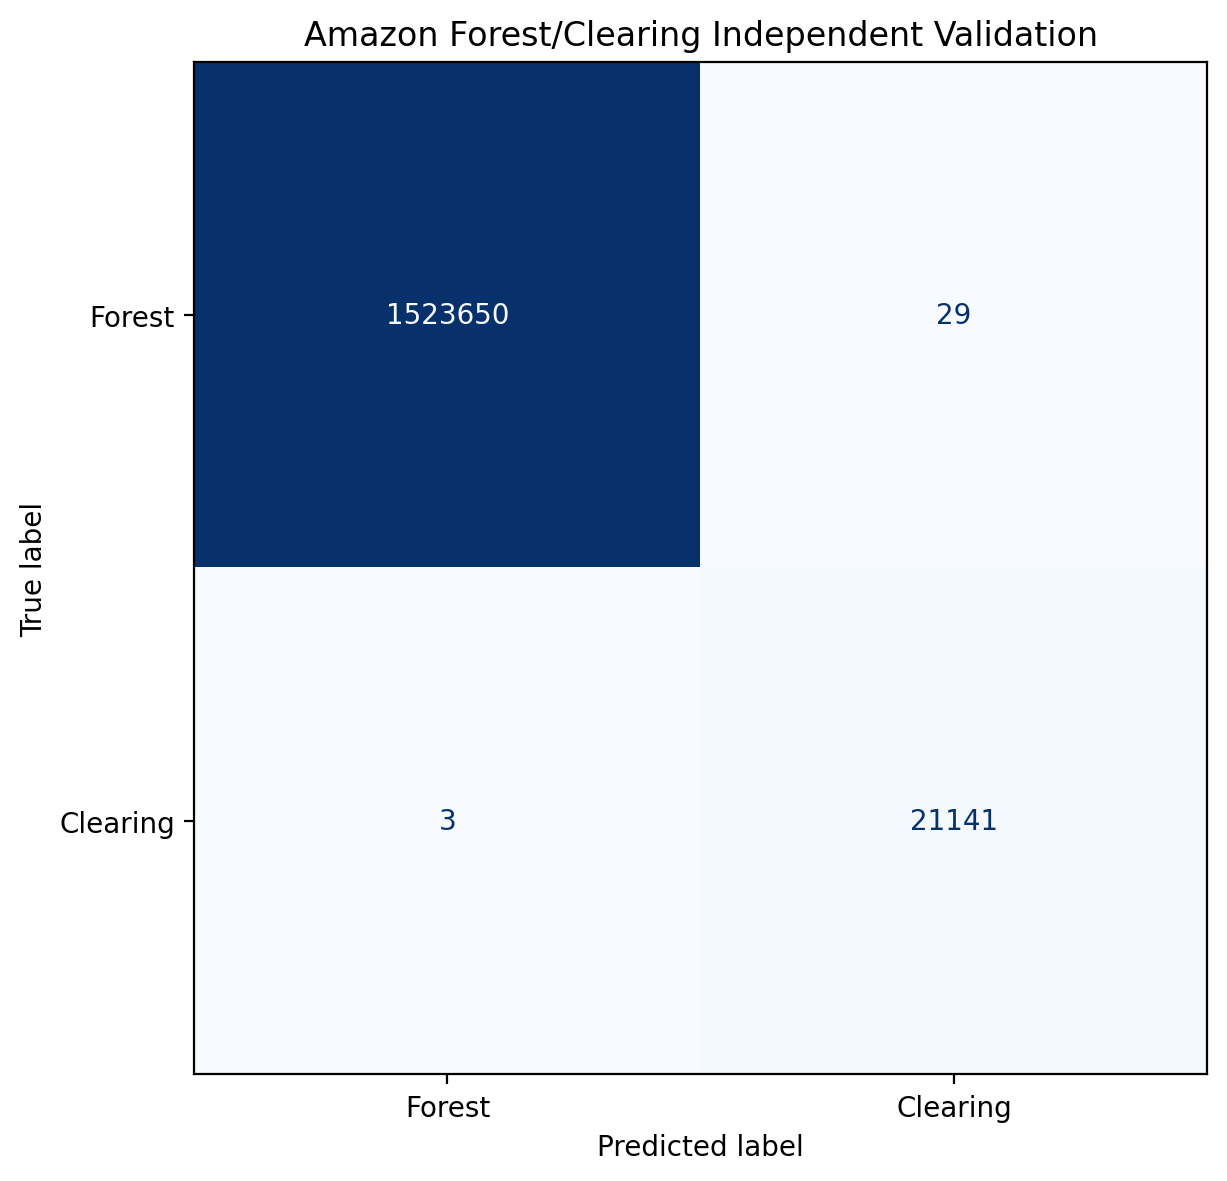

Values plotted in this chart, from the file beside it:
, Predicted_Forest, Predicted_Clearing
Actual_Forest, 1523650, 29
Actual_Clearing, 3, 21141
